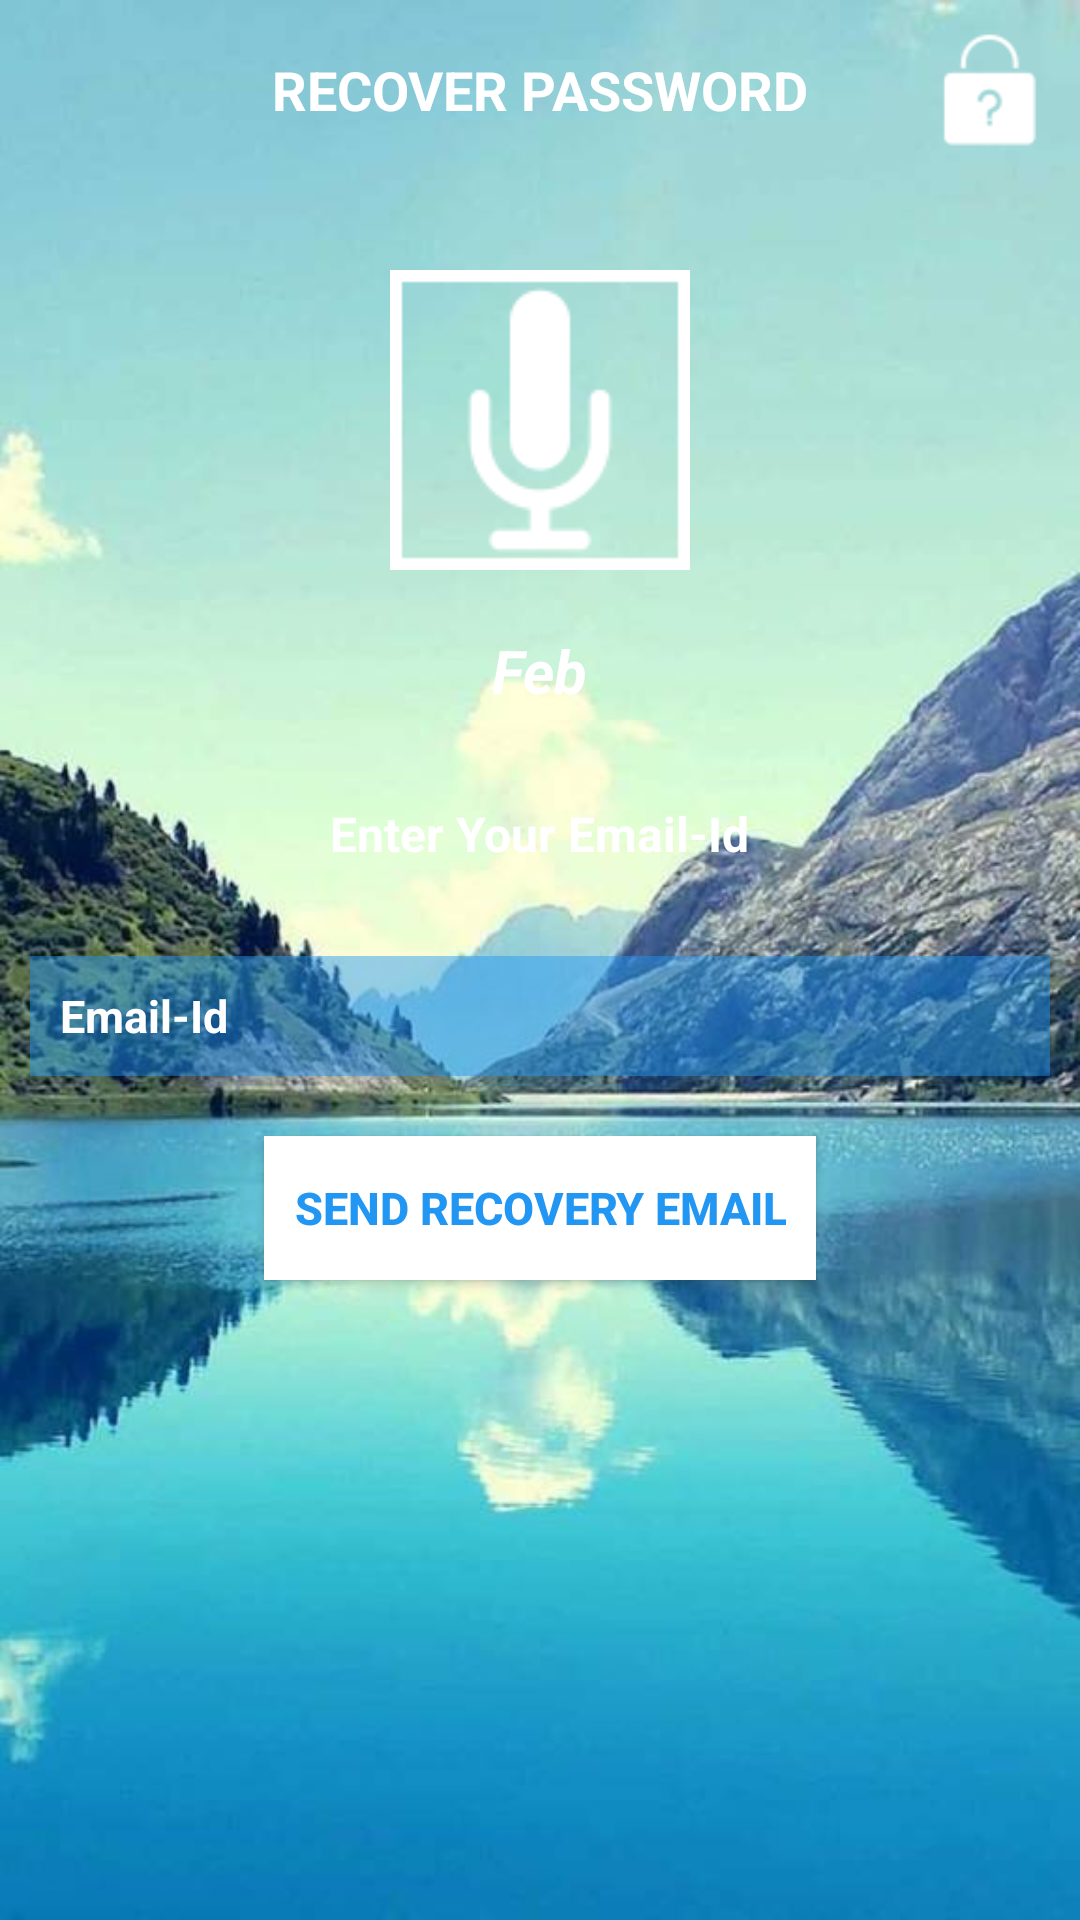

Layout XML and referenced resources for this Android screen:
<!-- AndroidManifest.xml: application theme AppTheme -->
<!-- res/layout/activity_recover_password.xml -->
<?xml version="1.0" encoding="utf-8"?>
<LinearLayout
    xmlns:android="http://schemas.android.com/apk/res/android"
    xmlns:tools="http://schemas.android.com/tools"
    android:layout_width="match_parent"
    android:orientation="vertical"
    android:layout_height="match_parent"
    android:background="@drawable/rp_background">

    <FrameLayout
        android:layout_width="match_parent"
        android:layout_height="wrap_content"
        android:padding="10dp"
        android:background="@android:color/transparent">

        <ImageButton
            android:id="@+id/rp_menu"
            android:layout_width="30dp"
            android:layout_height="30dp"
            android:contentDescription="@null"
            android:layout_gravity="center_vertical"
            android:background="@drawable/app_menu"/>

        <TextView
            android:layout_width="match_parent"
            android:layout_height="wrap_content"
            android:gravity="center"
            android:layout_gravity="center"
            android:textStyle="bold"
            android:textAllCaps="true"
            android:text="@string/recover_password"
            android:textSize="18sp"
            android:textColor="@color/colorSecondary" />

        <ImageView
            android:layout_width="40dp"
            android:layout_height="40dp"
            android:contentDescription="@null"
            android:layout_gravity="center_vertical|end"
            android:background="@drawable/lsr_me_rec_pass"/>

    </FrameLayout>

    <ScrollView
        android:layout_width="match_parent"
        android:layout_height="match_parent">

        <LinearLayout
            android:layout_width="match_parent"
            android:layout_height="wrap_content"
            android:orientation="vertical"
            android:gravity="center_horizontal">

                <ImageView
                    android:layout_width="100dp"
                    android:layout_height="100dp"
                    android:contentDescription="@null"
                    android:layout_marginTop="30dp"
                    android:layout_marginBottom="20dp"
                    android:background="@drawable/app_logo" />

                <TextView
                    android:layout_width="wrap_content"
                    android:layout_height="wrap_content"
                    android:text="@string/app_name"
                    android:textColor="@color/colorSecondary"
                    android:textStyle="bold|italic"
                    android:layout_marginBottom="30dp"
                    android:textSize="20sp"/>

                <TextView
                    android:layout_width="wrap_content"
                    android:layout_height="wrap_content"
                    android:text="@string/rp_enter_email"
                    android:textColor="@color/colorSecondary"
                    android:textSize="16sp"
                    android:textStyle="bold"
                    android:layout_marginBottom="30dp"/>

                <FrameLayout
                    android:layout_width="match_parent"
                    android:layout_height="40dp"
                    android:background="@color/colorPrimaryTransparent77"
                    android:layout_marginLeft="10dp"
                    android:layout_marginRight="10dp"
                    android:layout_marginBottom="20dp"
                    tools:ignore="RtlHardcoded">

                    <EditText
                        android:id="@+id/rp_email"
                        android:layout_width="match_parent"
                        android:layout_height="match_parent"
                        android:hint="@string/email_id"
                        android:inputType="textEmailAddress"
                        android:background="@android:color/transparent"
                        android:padding="10dp"
                        android:paddingRight="30dp"
                        android:paddingEnd="30dp"
                        android:textSize="15sp"
                        android:textStyle="bold"
                        android:textColorHint="@color/colorSecondary"
                        android:textColor="@color/colorSecondary"
                        tools:ignore="RtlSymmetry" />

                    <ImageButton
                        android:id="@+id/rp_email_cancel"
                        android:layout_width="20dp"
                        android:layout_height="20dp"
                        android:layout_gravity="center|end"
                        android:background="@drawable/app_cancel"
                        android:layout_marginRight="5dp"
                        android:layout_marginEnd="5dp"
                        android:contentDescription="@null" />

                </FrameLayout>

                <Button
                    android:layout_width="wrap_content"
                    android:layout_height="wrap_content"
                    android:padding="10dp"
                    android:id="@+id/rp_send_email"
                    android:text="@string/rp_send_email"
                    android:textColor="@color/colorPrimary"
                    android:textStyle="bold"
                    android:textSize="15sp"
                    android:layout_marginBottom="20dp"
                    android:background="@color/colorSecondary" />

        </LinearLayout>

    </ScrollView>

</LinearLayout>
<!-- resources referenced by this layout -->
<resources>
  <color name="colorPrimary">#2196F3</color>
  <color name="colorPrimaryTransparent77">#772196F3</color>
  <color name="colorSecondary">#FFFFFF</color>
  <!-- drawable app_logo: png bitmap (drawable, 1734 bytes) -->
  <!-- drawable lsr_me_rec_pass: png bitmap (drawable, 856 bytes) -->
  <!-- drawable rp_background: jpg bitmap (drawable, 47851 bytes) -->
  <string name="app_name">Feb</string>
  <string name="email_id">Email-Id</string>
  <string name="recover_password">Recover Password</string>
  <string name="rp_enter_email">Enter Your Email-Id</string>
  <string name="rp_send_email">Send Recovery Email</string>
  <style name="AppTheme" parent="Theme.AppCompat.Light.NoActionBar">
          <item name="colorPrimary">@color/colorPrimary</item>
          <item name="colorPrimaryDark">@color/colorSecondary</item>
          <item name="colorAccent">@color/colorAccent</item>
      </style>
  <color name="colorAccent">#FF4081</color>
</resources>
